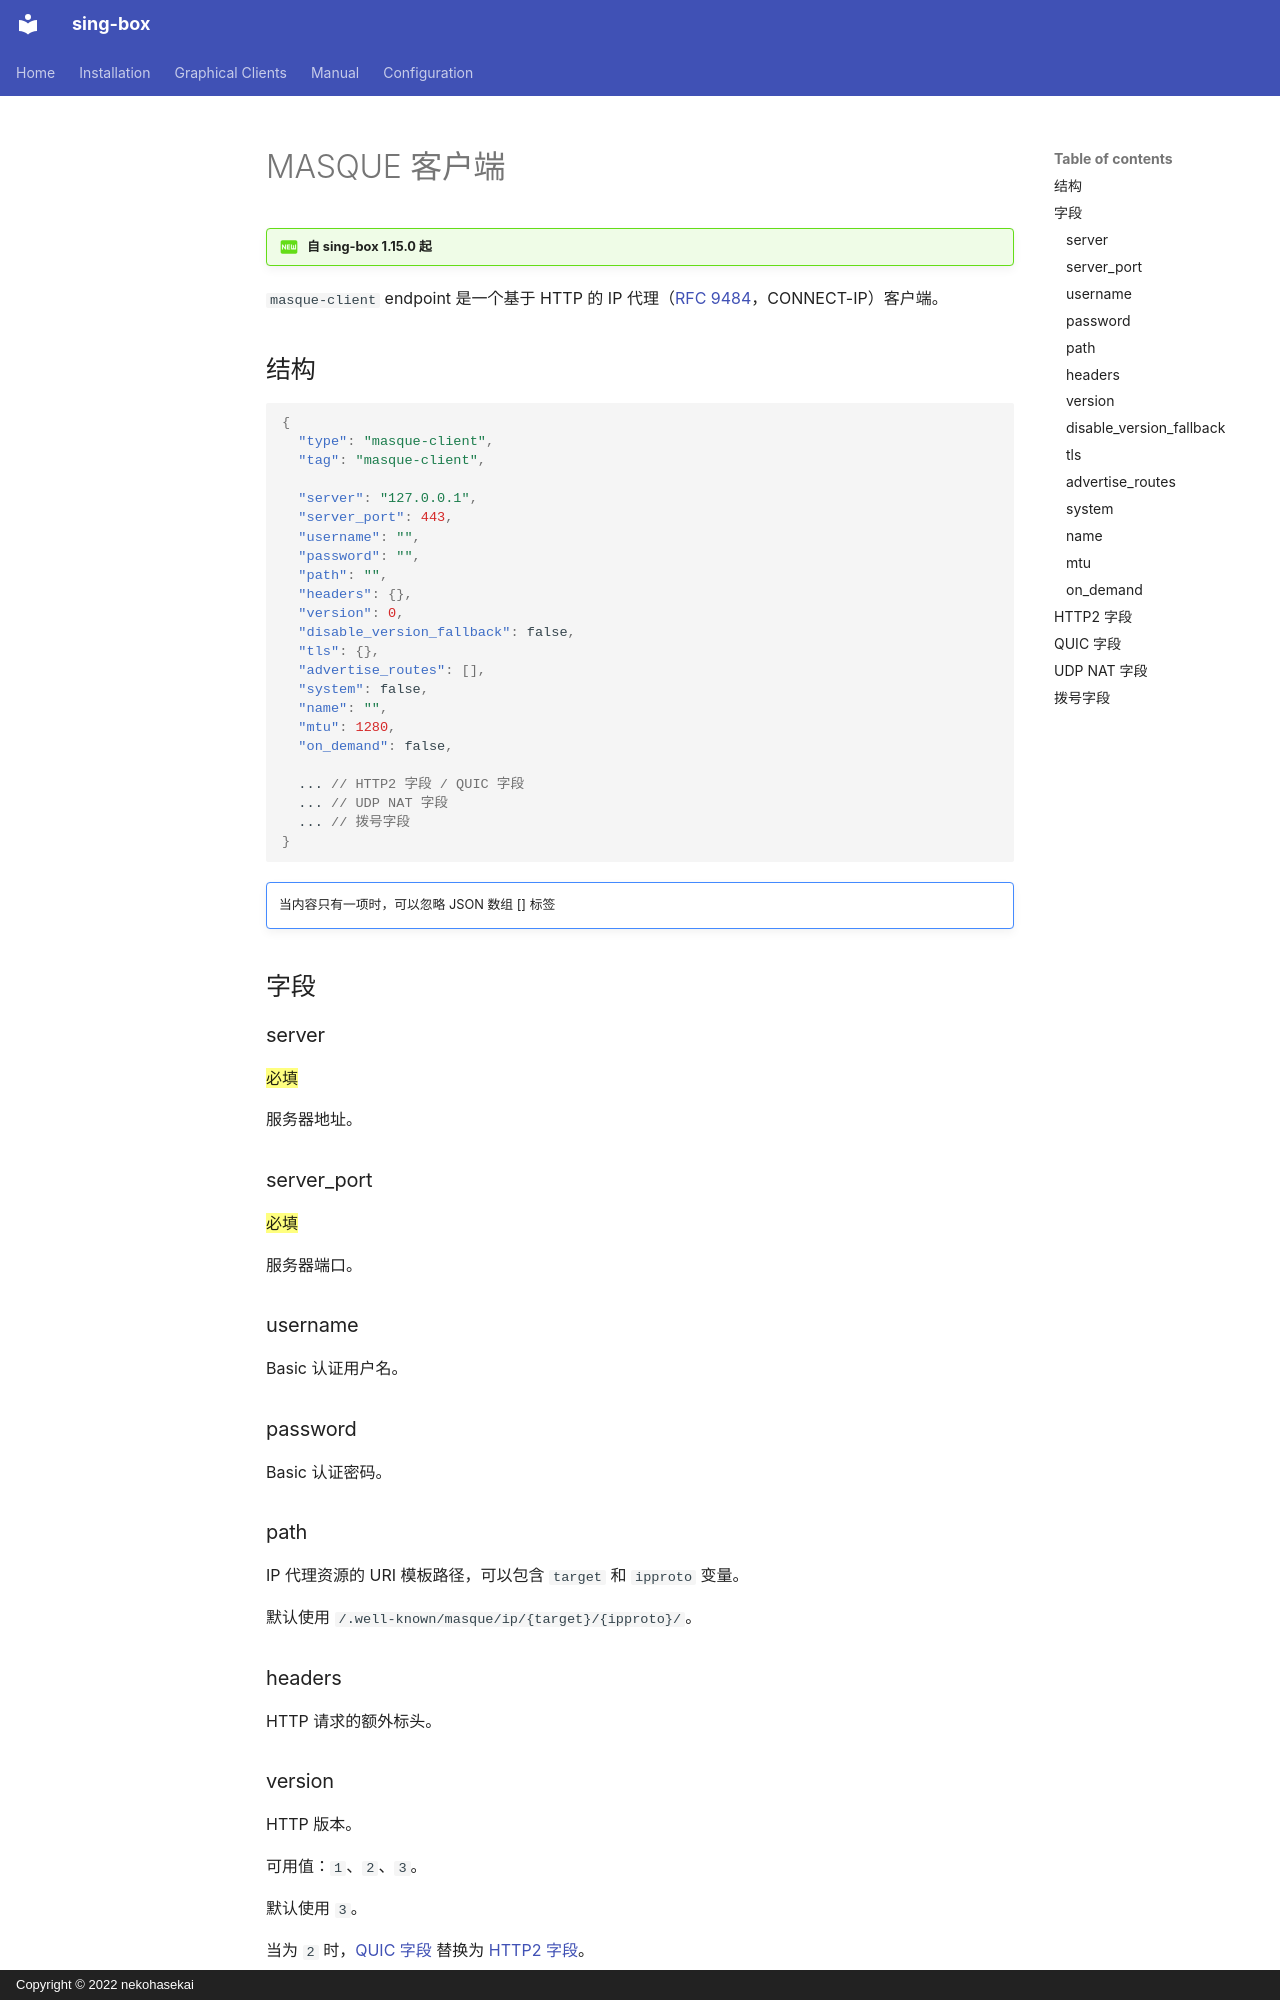

repository: SagerNet/sing-box · page: configuration/endpoint/masque-client.zh/index.html · generator: mkdocs · copyright: Copyright © 2022 nekohasekai

# MASQUE 客户端

!!! question "自 sing-box 1.15.0 起"

`masque-client` endpoint 是一个基于 HTTP 的 IP 代理（[RFC 9484](https://datatracker.ietf.org/doc/html/rfc9484)，CONNECT-IP）客户端。

## 结构

```json
{
  "type": "masque-client",
  "tag": "masque-client",

  "server": "127.0.0.1",
  "server_port": 443,
  "username": "",
  "password": "",
  "path": "",
  "headers": {},
  "version": 0,
  "disable_version_fallback": false,
  "tls": {},
  "advertise_routes": [],
  "system": false,
  "name": "",
  "mtu": 1280,
  "on_demand": false,

  ... // HTTP2 字段 / QUIC 字段
  ... // UDP NAT 字段
  ... // 拨号字段
}
```

!!! note ""

    当内容只有一项时，可以忽略 JSON 数组 [] 标签

## 字段

### server

==必填==

服务器地址。

### server_port

==必填==

服务器端口。

### username

Basic 认证用户名。

### password

Basic 认证密码。

### path

IP 代理资源的 URI 模板路径，可以包含 `target` 和 `ipproto` 变量。

默认使用 `/.well-known/masque/ip/{target}/{ipproto}/`。

### headers

HTTP 请求的额外标头。
